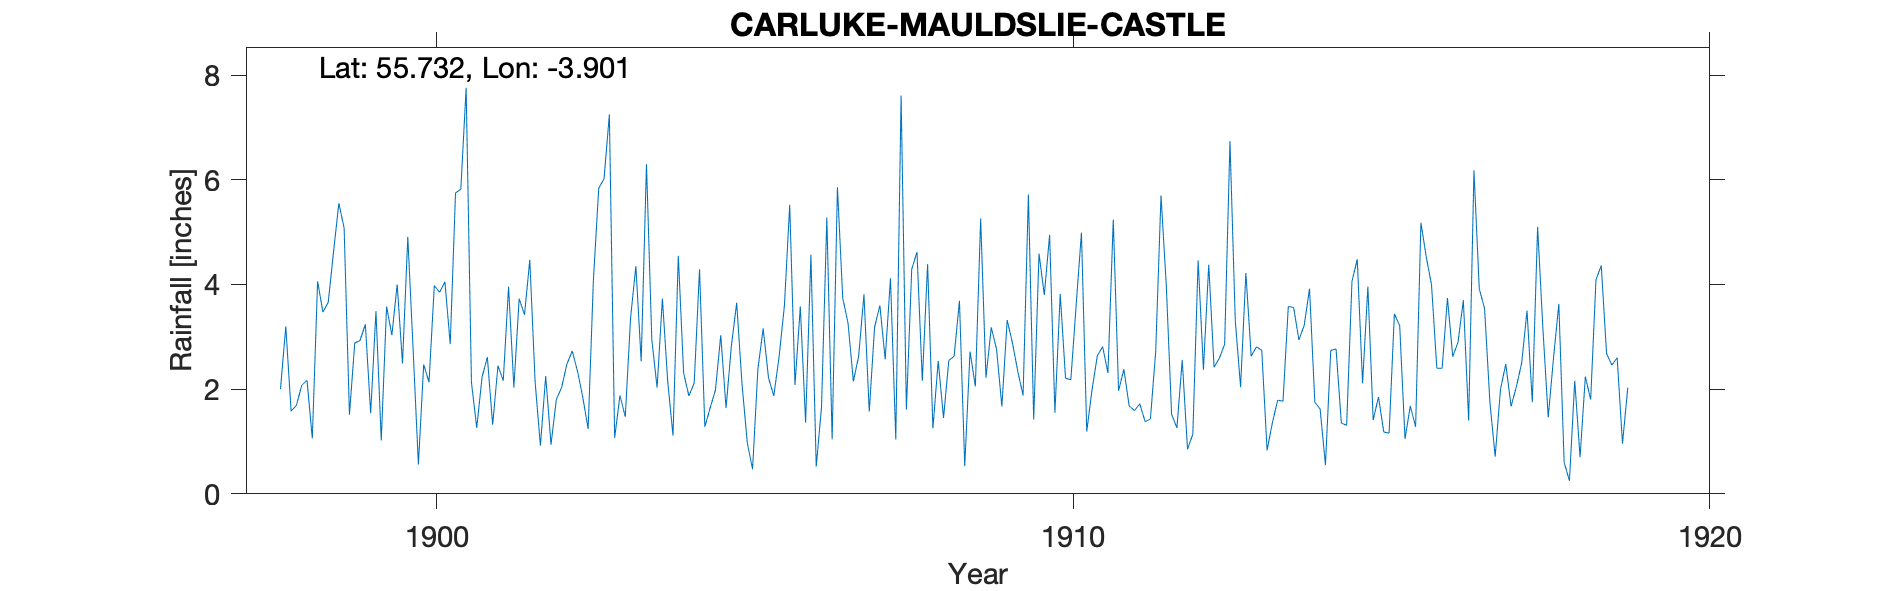

The table this chart was drawn from, first rows:
CARLUKE MAULDSLIE CASTLE, , , , , , , , , , , , , , , , , , , , , , , 
Grid ref, NS807504, Long, -3.901, Lat, 55.73, Elevation, 140, ft, , , , , , , , , , , , , , , 
Station no, RR3135, , , , , , , , , , , , , , , , , , , , , , 
, 1890, 1891, 1892, 1893, 1894, 1895, 1896, 1897, 1898, 1899, 1900, 1901, 1902, 1903, 1904, 1905, 1906, 1907, 1908, 1909, 1910, 1911, 1912
January, , , , , , , , , 2, 5.08, 4.91, 2.13, 2.15, 5.84, 3.73, 1.64, 5.52, 2.15, 4.62, 5.26, 3.8, 2.31, 1.52
February, , , , , , , , , 3.2, 1.51, 2.77, 1.26, 0.92, 6.02, 2.15, 2.82, 2.08, 2.63, 2.16, 2.22, 4.95, 5.24, 1.26
March, , , , , , , , , 1.58, 2.88, 0.56, 2.23, 2.25, 7.25, 1.11, 3.65, 3.58, 3.81, 4.39, 3.18, 1.55, 1.97, 2.56
April, , , , , , , , , 1.69, 2.93, 2.47, 2.61, 0.94, 1.07, 4.55, 2.11, 1.36, 1.57, 1.25, 2.76, 3.82, 2.38, 0.85
May, , , , , , , , , 2.07, 3.24, 2.13, 1.32, 1.8, 1.88, 2.31, 0.98, 4.57, 3.18, 2.54, 1.67, 2.21, 1.68, 1.14
June, , , , , , , , , 2.17, 1.54, 3.98, 2.45, 2.03, 1.47, 1.87, 0.47, 0.52, 3.6, 1.45, 3.32, 2.18, 1.59, 4.46
July, , , , , , , , , 1.06, 3.49, 3.85, 2.16, 2.48, 3.36, 2.12, 2.38, 1.66, 2.57, 2.55, 2.88, 3.6, 1.72, 2.37
August, , , , , , , , , 4.06, 1.02, 4.05, 3.96, 2.73, 4.35, 4.29, 3.16, 5.28, 4.12, 2.63, 2.34, 4.99, 1.38, 4.38
September, , , , , , , , , 3.47, 3.58, 2.86, 2.03, 2.34, 2.53, 1.28, 2.22, 1.04, 1.04, 3.69, 1.88, 1.19, 1.43, 2.42
October, , , , , , , , , 3.66, 3.03, 5.75, 3.73, 1.84, 6.3, 1.64, 1.87, 5.86, 7.61, 0.53, 5.72, 1.99, 2.72, 2.59
November, , , , , , , , , 4.62, 4, 5.82, 3.42, 1.24, 2.95, 1.98, 2.62, 3.74, 1.61, 2.72, 1.42, 2.64, 5.7, 2.86
December, , , , , , , , , 5.55, 2.49, 7.76, 4.47, 4.1, 2.03, 3.03, 3.59, 3.26, 4.29, 2.05, 4.59, 2.81, 3.97, 6.74
Total, , , , , , , , , 35.13, 34.79, 46.91, 31.77, 24.82, 45.05, 30.06, 27.51, 38.47, 38.18, 30.58, 37.24, 35.73, 32.09, 33.15
